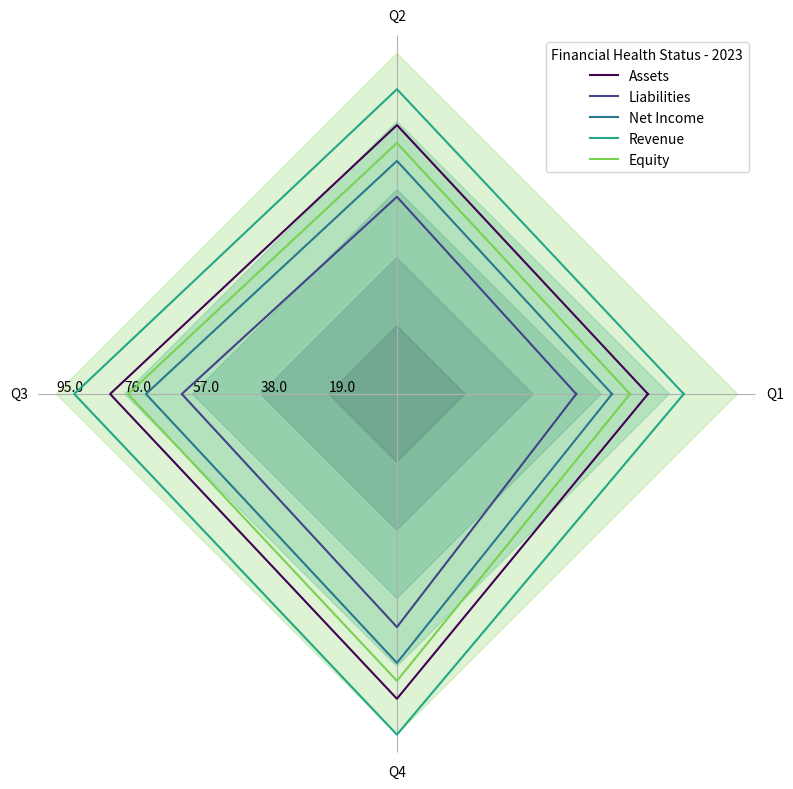

Write the Python code that produced this figure. (Note: this script raises an exception after producing the figure.)
import matplotlib.pyplot as plt
import numpy as np

# Parse the raw data
raw_data = 'Aspect,Q1,Q2,Q3,Q4/n Assets,70,75,80,85/n Liabilities,50,55,60,65/n Net Income,60,65,70,75/n Revenue,80,85,90,95/n Equity,65,70,75,80'
raw_data = [i.split(',') for i in raw_data.split('/n ')]
data_labels = raw_data[0][1:]
data = np.array([list(map(int, i[1:])) for i in raw_data[1:]])
line_labels = [i[0] for i in raw_data[1:]]

# Prepare for drawing
angles = np.linspace(0, 2 * np.pi, len(data_labels) + 1, endpoint=True)
fig = plt.figure(figsize=(8, 8))
ax = fig.add_subplot(polar=True)

# Draw multiple lines
for idx, row in enumerate(data):
    color = plt.cm.viridis(idx / len(data))
    ax.plot(np.append(angles[:-1], angles[0]),
            np.append(row, row[0]),
            color=color,
            label=line_labels[idx])
    ax.fill(angles, np.full_like(angles, (idx+1) * max(data.flatten()) / len(data)), 
            color=color,
            alpha=0.25)
    
# Axis settings
ax.set_thetagrids(angles[:-1] * 180/np.pi, data_labels, wrap=True)
ax.set_ylim(0, 100)
max_value = np.amax(data)
step_size = max_value / len(data)
ax.set_rgrids([step_size * i for i in range(1, len(data) + 1)], labels=[f'{step_size * i}' for i in range(1, len(data) + 1)], angle=180)

ax.yaxis.grid(False)
ax.spines['polar'].set_visible(False)

# Legend
handles, labels = ax.get_legend_handles_labels()
ax.legend(handles, line_labels, loc="upper right", title='Financial Health Status - 2023')

# Save the figure
plt.tight_layout()
plt.savefig('/cpfs01/user/yehancheng/workspace/datasets/SimChartV2/demo/radar_polygon/png/128_2023122292141.png')
plt.clf()
